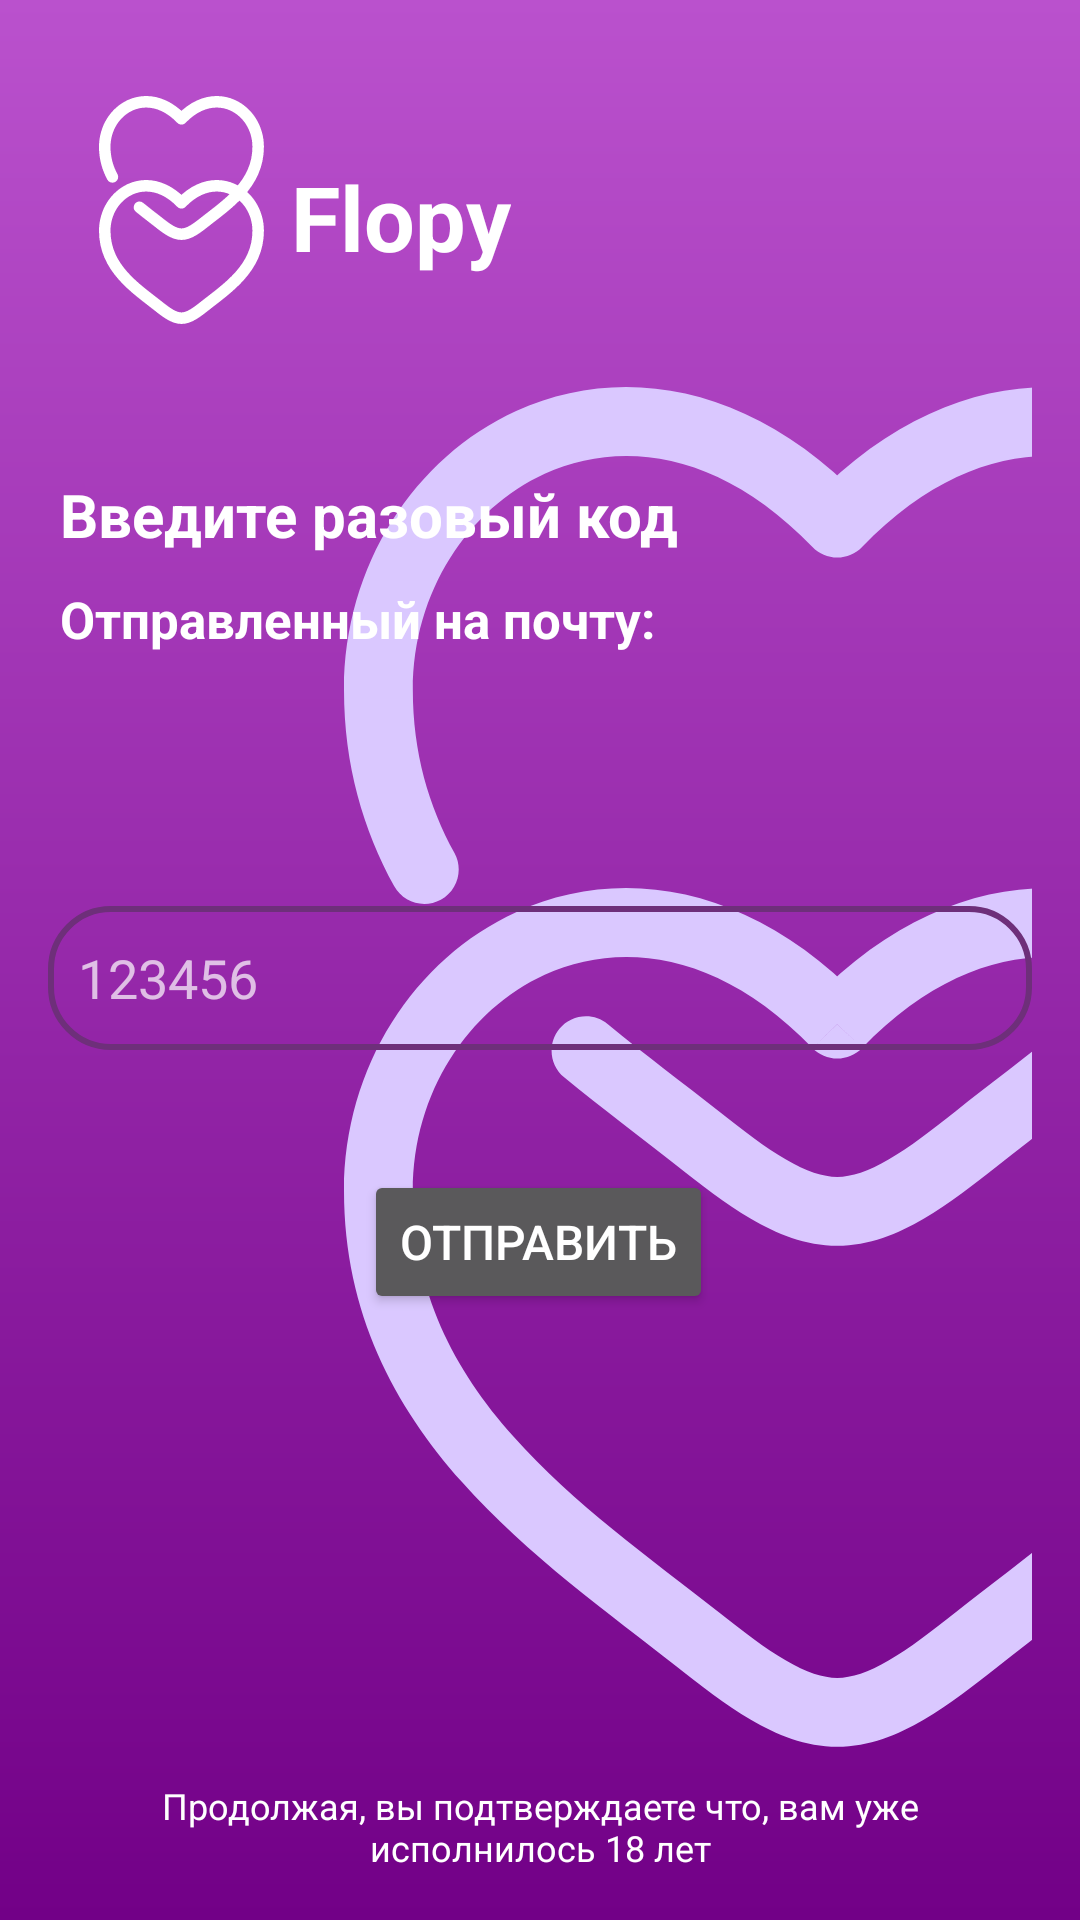

Reconstruct the res/layout file that produces this screen, plus the resources it refers to.
<!-- AndroidManifest.xml: application theme Theme.Flopy -->
<!-- res/layout/old_activity_register_code.xml -->
<androidx.constraintlayout.widget.ConstraintLayout
    xmlns:android="http://schemas.android.com/apk/res/android"
    xmlns:app="http://schemas.android.com/apk/res-auto"
    xmlns:tools="http://schemas.android.com/tools"
    android:layout_width="match_parent"
    android:layout_height="match_parent"
    android:padding="16dp"
    android:background="@drawable/vertical_gradient_background">



    

    
    <ImageView
        android:id="@+id/imageViewLogoBac"
        android:layout_width="329dp"
        android:layout_height="492dp"
        android:layout_marginEnd="-100dp"
        android:importantForAccessibility="no"
        android:src="@drawable/logo_bac"
        app:layout_constraintBottom_toBottomOf="parent"
        app:layout_constraintEnd_toEndOf="parent"
        app:layout_constraintTop_toBottomOf="@+id/textViewAppName"
        app:layout_constraintVertical_bias="0.435"
        tools:ignore="MissingConstraints,VisualLintBounds,ImageContrastCheck" />

    <ImageView
        android:id="@+id/imageViewLogo"
        android:layout_width="73dp"
        android:layout_height="76dp"
        android:layout_marginStart="8dp"
        android:layout_marginTop="16dp"
        android:src="@drawable/logo"
        app:layout_constraintStart_toStartOf="parent"
        app:layout_constraintTop_toTopOf="parent"
        android:importantForAccessibility="no" />

    
    <TextView
        android:id="@+id/textViewAppName"
        android:layout_width="wrap_content"
        android:layout_height="wrap_content"
        android:layout_marginTop="36dp"
        android:text="@string/app_name"
        android:textColor="#FFFFFF"
        android:textSize="30sp"
        android:textStyle="bold"
        app:layout_constraintStart_toEndOf="@+id/imageViewLogo"
        app:layout_constraintTop_toTopOf="parent" />

    

    <TextView
        android:id="@+id/textViewLabel2"
        android:layout_width="wrap_content"
        android:layout_height="wrap_content"
        android:layout_marginStart="4dp"
        android:layout_marginTop="50dp"
        android:text="@string/register_code_massage1"
        android:textColor="#FFFFFF"
        android:textSize="20sp"
        android:textStyle="bold"
        app:layout_constraintStart_toStartOf="parent"
        app:layout_constraintTop_toBottomOf="@+id/imageViewLogo" />

    
    <TextView
        android:id="@+id/textViewTerms"
        android:layout_width="wrap_content"
        android:layout_height="wrap_content"
        android:text="@string/start_massage3"
        android:gravity="center"
        android:textColor="#FFFFFF"
        android:textSize="12sp"
        app:layout_constraintBottom_toBottomOf="parent"
        app:layout_constraintStart_toStartOf="parent"
        app:layout_constraintEnd_toEndOf="parent"
        android:layout_marginTop="16dp"/>

    
    <EditText
        android:id="@+id/editCode"
        android:layout_width="match_parent"
        android:layout_height="wrap_content"
        android:layout_marginTop="50dp"
        android:background="@drawable/edit_text_background"
        android:ems="10"
        android:hint="@string/register_code_mask"
        android:inputType="text"
        android:minHeight="48dp"
        android:padding="10dp"
        android:textColor="#FFFFFF"
        app:layout_constraintStart_toStartOf="@+id/textViewLabel2"
        app:layout_constraintTop_toBottomOf="@+id/textView2"
        tools:ignore="TextFields"
        android:importantForAutofill="no" />

    <Button
        android:id="@+id/buttonCode"
        android:layout_width="wrap_content"
        android:layout_height="wrap_content"
        android:layout_marginTop="40dp"
        android:text="@string/register_code_button"
        android:textColor="#FFFFFF"
        android:textSize="16sp"
        app:layout_constraintEnd_toEndOf="parent"
        app:layout_constraintHorizontal_bias="0.498"
        app:layout_constraintStart_toStartOf="parent"
        app:layout_constraintTop_toBottomOf="@+id/editCode" />

    <TextView
        android:id="@+id/textView"
        android:layout_width="wrap_content"
        android:layout_height="wrap_content"
        android:layout_marginTop="10dp"
        android:text="@string/register_code_massage2"
        android:textColor="#FFFFFF"
        android:textSize="17sp"
        android:textStyle="bold"
        app:layout_constraintStart_toStartOf="@+id/textViewLabel2"
        app:layout_constraintTop_toBottomOf="@+id/textViewLabel2" />

    <TextView
        android:id="@+id/textView2"
        android:layout_width="wrap_content"
        android:layout_height="wrap_content"
        android:layout_marginTop="10dp"
        android:textColor="#FFFFFF"
        android:textSize="18sp"
        android:textStyle="bold"
        app:layout_constraintStart_toStartOf="@+id/textView"
        app:layout_constraintTop_toBottomOf="@+id/textView" />

</androidx.constraintlayout.widget.ConstraintLayout>
<!-- resources referenced by this layout -->
<resources>
  <!-- drawable edit_text_background (drawable) -->
  <shape xmlns:android="http://schemas.android.com/apk/res/android"
      android:shape="rectangle">
  
      
      <corners android:radius="20dp" />
  
      
      <stroke
          android:width="2dp"
          android:color="#6E2F7A" />
  
  </shape>
  <!-- drawable logo: vector/xml drawable (drawable, 3160 chars, omitted) -->
  <!-- drawable logo_bac: vector/xml drawable (drawable, 3280 chars, omitted) -->
  <!-- drawable vertical_gradient_background (drawable) -->
  <?xml version="1.0" encoding="utf-8"?>
  
  <shape xmlns:android="http://schemas.android.com/apk/res/android">
      <gradient
          android:startColor="#720087"
          android:endColor="#BA51CD"
          android:angle="90"/>
  </shape>
  <string name="app_name">Flopy</string>
  <string name="register_code_button">Отправить</string>
  <string name="register_code_mask">123456</string>
  <string name="register_code_massage1">Введите разовый код</string>
  <string name="register_code_massage2">Отправленный на почту:</string>
  <string name="start_massage3">Продолжая, вы подтверждаете что, вам уже исполнилось 18 лет</string>
  <style name="Theme.Flopy" parent="Theme.AppCompat.NoActionBar">
          
      </style>
</resources>
